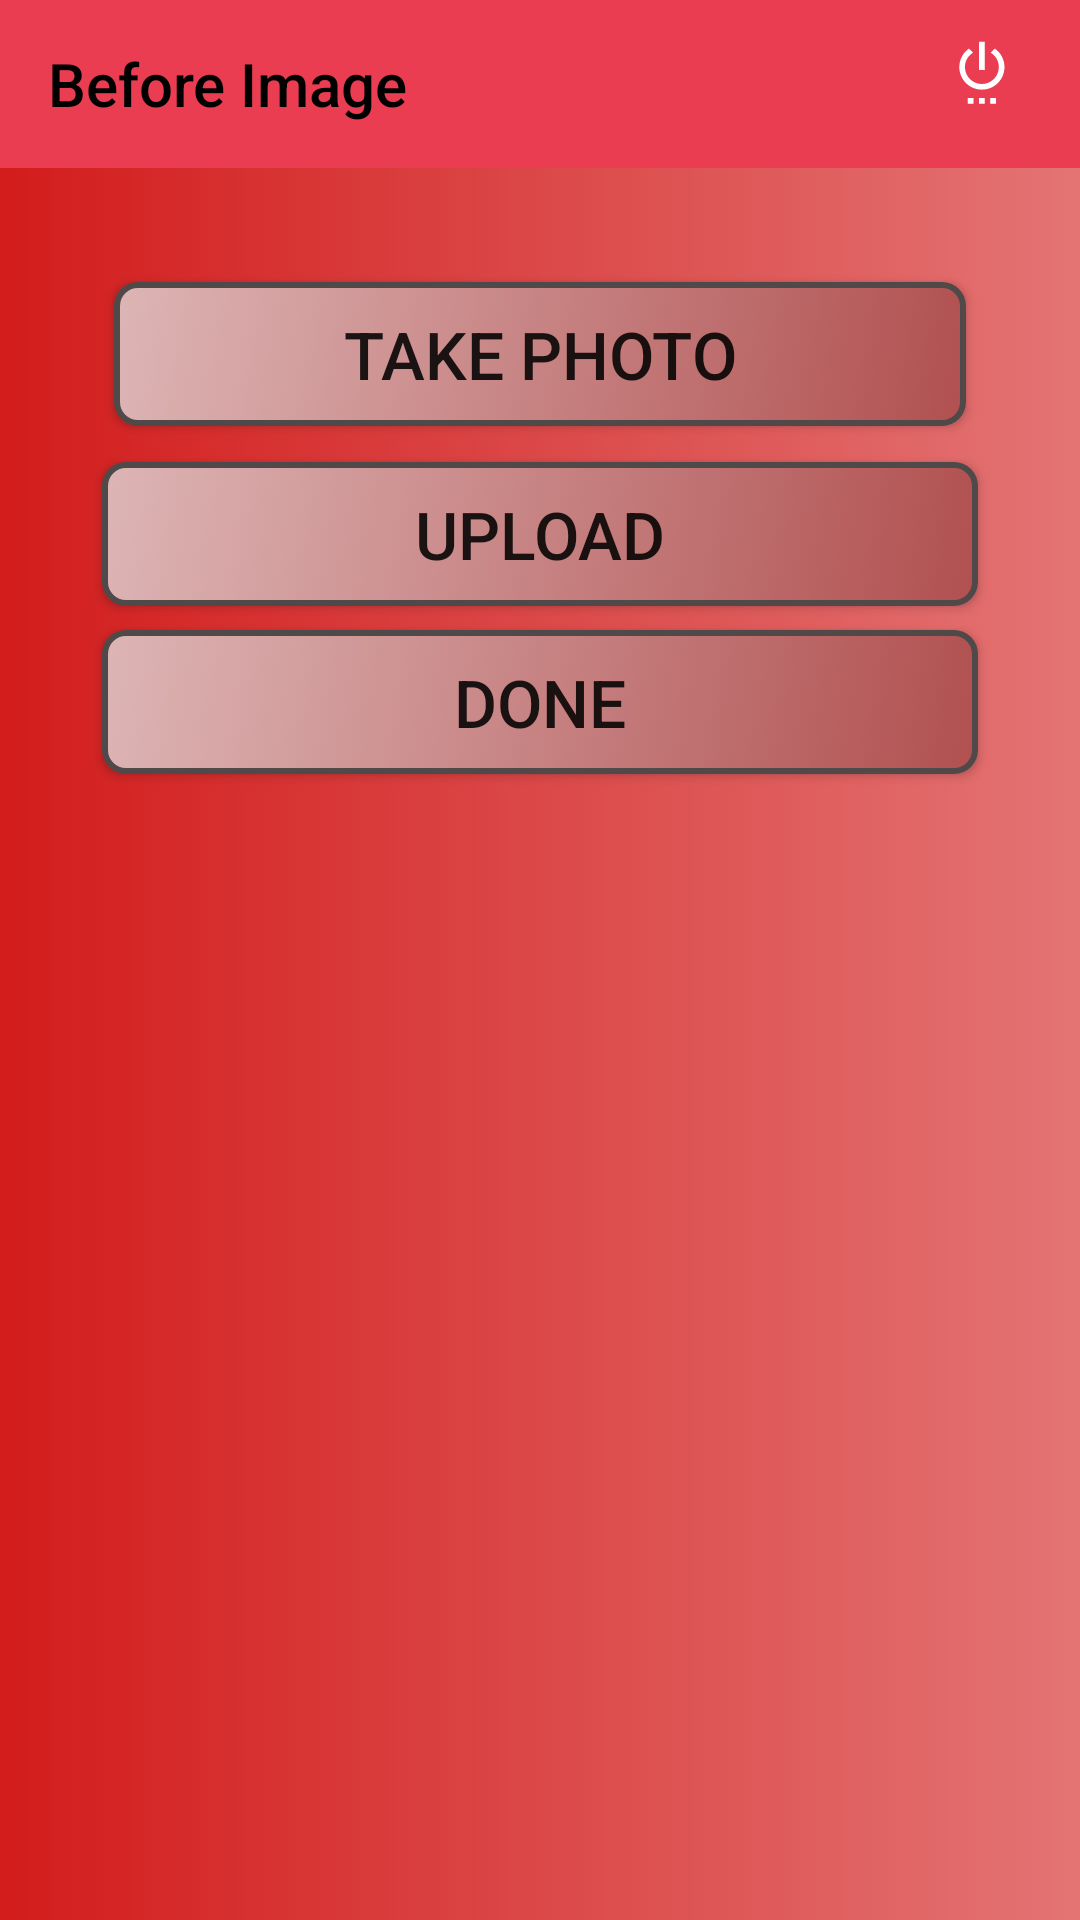

This screen was rendered from an Android layout file. Write that file and the resources it references.
<!-- AndroidManifest.xml: application theme Theme.LoginActivity -->
<!-- res/layout/activity_before_image.xml -->
<?xml version="1.0" encoding="utf-8"?>
<LinearLayout xmlns:android="http://schemas.android.com/apk/res/android"
    xmlns:app="http://schemas.android.com/apk/res-auto"
    xmlns:tools="http://schemas.android.com/tools"
    android:layout_width="match_parent"
    android:layout_height="match_parent"
    android:layout_gravity="center"
    android:background="@drawable/tryme"
    android:gravity="center_horizontal"
    android:orientation="vertical"
    tools:context=".FaultReport.BeforeImage">

    <androidx.appcompat.widget.Toolbar
        android:id="@+id/toolbar_globe"
        android:layout_width="match_parent"
        android:layout_height="wrap_content"
        android:background="#EA3D51"
        android:theme="@style/ThemeOverlay.AppCompat.Dark.ActionBar"
        app:layout_constraintStart_toStartOf="parent"
        app:layout_constraintTop_toTopOf="parent"
        app:menu="@menu/menu"
        app:title="Before Image"
        app:titleMargin="8dp"
        app:titleTextColor="#000000" />


    <LinearLayout
        android:layout_width="match_parent"
        android:layout_height="match_parent"
        android:layout_margin="30dp"
        android:gravity="center_horizontal"
        android:orientation="vertical">

        <Button
            android:id="@+id/take_photo_btn"
            android:layout_width="match_parent"
            android:layout_height="wrap_content"
            android:layout_margin="8dp"
            android:background="@drawable/mybutton"
            android:padding="4dp"
            android:text="Take photo"
            android:textSize="22sp" />

        <ImageView
            android:id="@+id/before_image_preview"
            android:layout_width="match_parent"
            android:layout_height="300dp"
            android:layout_gravity="center"
            android:src="@mipmap/ic_launcher"
            android:visibility="gone" />

        <Button
            android:id="@+id/upload_btn"
            android:layout_width="match_parent"
            android:layout_height="wrap_content"
            android:layout_margin="4dp"
            android:background="@drawable/mybutton"
            android:padding="4dp"
            android:text="Upload"
            android:textSize="22sp" />

        <Button
            android:id="@+id/done_btn"
            android:layout_width="match_parent"
            android:layout_height="wrap_content"
            android:layout_margin="4dp"
            android:background="@drawable/mybutton"
            android:padding="4dp"
            android:text="Done"
            android:textSize="22sp" />


    </LinearLayout>
</LinearLayout>
<!-- resources referenced by this layout -->
<resources>
  <!-- drawable mybutton (drawable) -->
  <?xml version="1.0" encoding="utf-8"?>
  <selector xmlns:android="http://schemas.android.com/apk/res/android" >
      <item >
          <shape android:shape="rectangle"  >
              <corners android:radius="7dp" />
              <stroke android:width="2dp" android:color="#504949" />
              <gradient android:angle="135"
                  android:startColor="#B15050"
                  android:endColor="#DDB5B5"/>
  
          </shape>
      </item>
  </selector>
  <!-- drawable tryme (drawable) -->
  <?xml version="1.0" encoding="utf-8"?>
  <selector xmlns:android="http://schemas.android.com/apk/res/android" >
      <item >
          <shape android:shape="rectangle"  >
              <gradient android:angle="225"
                  android:startColor="#E47474"
                  android:useLevel="true"
                  android:type="linear"
  
                  android:endColor="#D31C1C"/>
  
          </shape>
      </item>
  </selector>
  <style name="Theme.LoginActivity" parent="Theme.AppCompat.Light.NoActionBar">
          
          <item name="colorPrimary">#314EDF</item>
          <item name="colorPrimaryVariant">#2E6BAA</item>
          <item name="colorOnPrimary">@color/white</item>
          
          <item name="colorSecondary">@color/teal_200</item>
          <item name="colorSecondaryVariant">@color/teal_700</item>
          <item name="colorOnSecondary">@color/black</item>
          
          <item name="android:statusBarColor" tools:targetApi="l">?attr/colorPrimaryVariant</item>
          
      </style>
  <color name="white">#FFFFFFFF</color>
  <color name="teal_200">#FF03DAC5</color>
  <color name="teal_700">#FF018786</color>
  <!-- not gathered from this repository: default colours our renderer supplied (Android Studio template values) -->
  <color name="black">#FF000000</color>
</resources>
